Run: headless pygame with SDL's dummy video driver; simulated clock (each Clock.tick advances the game by its frame time, no real sleeping); random seed 0; keys injected as events and as key.get_pressed() state; no mouse input.
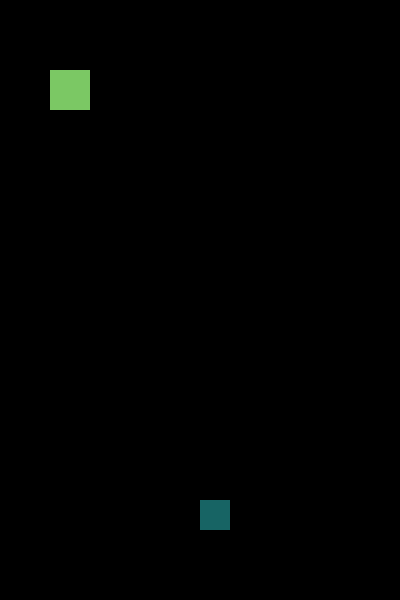
Frame 1 of 4 · flips 1–60 · no input
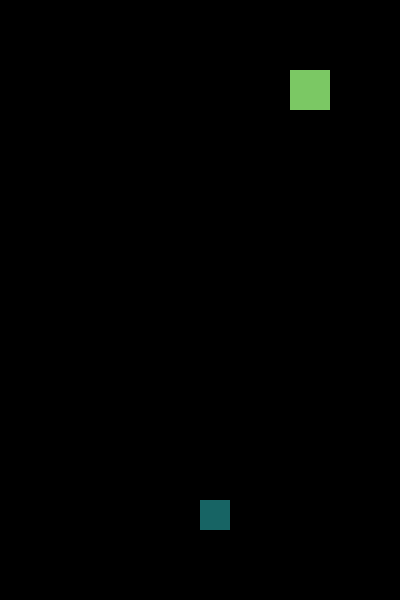
Frame 2 of 4 · flips 61–180 · tapped SPACE, RETURN · held RIGHT (→), D
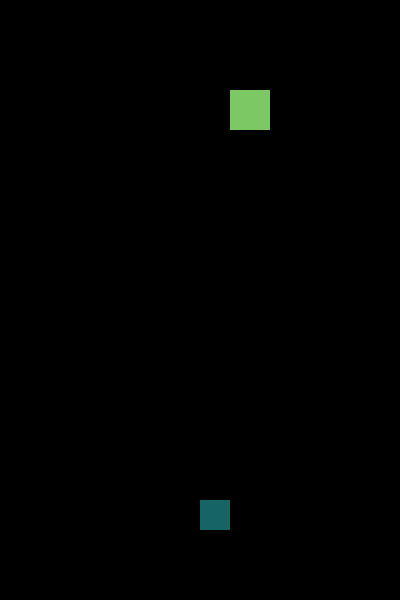
Frame 3 of 4 · flips 181–300 · held DOWN (↓), S
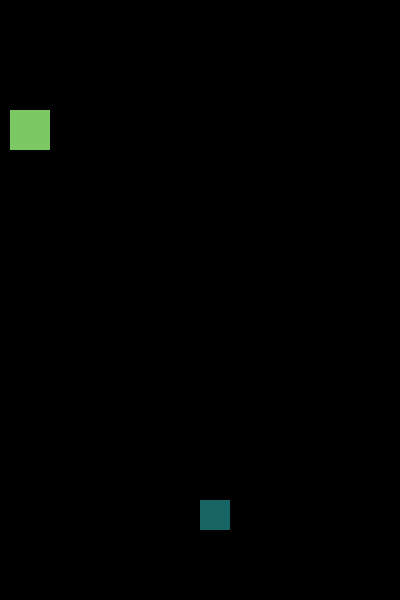
Frame 4 of 4 · flips 301–420 · held LEFT (←), A, UP (↑), W

The pygame program that drew these frames:


import pygame, sys

pygame.init()
clock=pygame.time.Clock()

screen = pygame.display.set_mode((400,600))

#creating objects of game
player=pygame.Rect(200,500,30,30)
playerspeed=-4
enemy=pygame.Rect(70,50,40,40)
enemyspeed= -2;

while True:    
    screen.fill((0,0,0))
    for event in pygame.event.get():
        if event.type == pygame.QUIT:
            pygame.quit()
            sys.exit()
        
         
    enemy.x= enemy.x + enemyspeed
    
    if enemy.x == 0:
        enemyspeed=enemyspeed * -1
        enemy.y= enemy.y + 20
    
    if enemy.x == 380:
        enemyspeed=enemyspeed * -1
        enemy.y= enemy.y + 20
    
           
    pygame.draw.rect(screen,(123,200,100),enemy)
    pygame.draw.rect(screen,(23,100,100),player)
    
    
    pygame.display.update()
    clock.tick(30)
